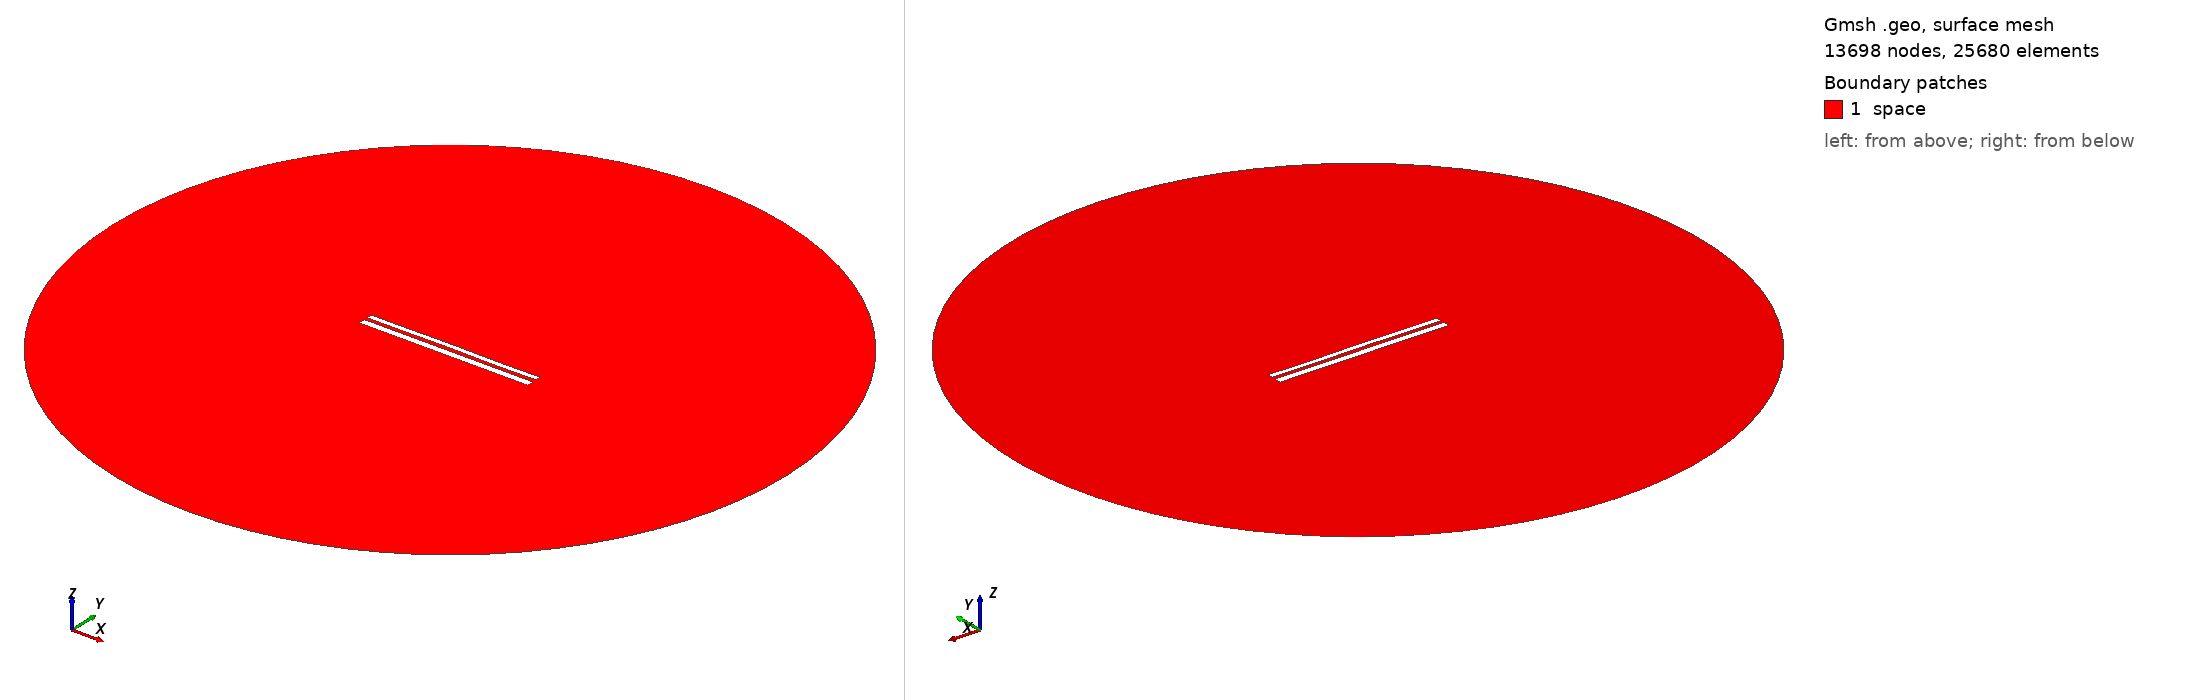

Gmsh geometry script, surface-meshed: 13698 nodes, 25680 surface elements. Boundary patches (legend numbers): 1 space. Left view from above one corner, right view from below the opposite corner. Legend entries are the model's physical surfaces. The drawing asked Gmsh for element sizes between 1% and 20% of the model's largest extent; the script's own settings can give other sizes.

=== 10467.geo (drawn) ===
//---------------------------------------
// Geometry kernel
//---------------------------------------

SetFactory("OpenCASCADE");



//---------------------------------------
// Parameters of the geometry
//---------------------------------------

// Overetch of the upper plate
overetch = 0.375;

// Distance between the plates
distance = 1.75;

// Discretization over the x axis (for the deformation)
nx = 50; 

// Length of the plate
L = 100 - overetch; 

// Number of modes
n = 4; 

// 1st mode coefficient
coeff(1) = 0.07499999999999998;
beta(1) = 0.596864 * 3.1415926535 / L;

// 2nd mode coefficient
coeff(2) = 0.07499999999999998;
beta(2) = 1.49418 * 3.1415926535 / L;

// 3rd mode coefficient
coeff(3) = 0.07499999999999998;
beta(3) = 2.50025 * 3.1415926535 / L;

// 4th mode coefficient
coeff(4) = -0.075;
beta(4) = 3.49999 * 3.1415926535 / L;



//---------------------------------------
// Upper plate (deformed rectangle)
//---------------------------------------

// Coordiantes of the upper plate
xmin = -50;
xmax = 50 - overetch;

// Height of the upper plate
yheight = 4 - 2 * overetch;

// Indexes of the points
UpperID[] = {};
LowerID[] = {};
LeftID[] = {};
RightID[] = {};

// Point index
p = 1;

// Horizontal edges
For i In {1:nx}
    x = xmin + (i-1)*(xmax - xmin)/(nx-1);

    y_bottom = distance / 2 + overetch;
    For j In {1:n}
        C = (Cosh(beta(j)*L) + Cos(beta(j)*L)) / (Sinh(beta(j)*L) + Sin(beta(j)*L));
        y_bottom  = y_bottom + coeff(j) * (Cosh(beta(j)*(x+50)) - Cos(beta(j)*(x+50)) - C * (Sinh(beta(j)*(x+50)) - Sin(beta(j)*(x+50))));
    EndFor

    y_top = y_bottom + yheight;

    Point(p) = {x, y_top, 0, 1.0};
    UpperID[i] = p;
    p = p + 1;

    Point(p) = {x, y_bottom, 0, 1.0};
    LowerID[i] = p;
    p = p + 1;
EndFor

// Create point lists
UpperPts[] = {}; LowerPts[] = {};
For i In {1:nx}
  UpperPts[] += {UpperID[i]};
  LowerPts[] += {LowerID[i]};
EndFor

// Build splines
Spline(1) = {UpperPts[]};
Spline(2) = {LowerPts[]};
Line(3) = {LowerPts[nx-1], UpperPts[nx-1]};
Line(4) = {LowerPts[0], UpperPts[0]};

// Build the plane surface
Curve Loop(1) = {2, 3, -1, -4};
Plane Surface(1) = {1};



//---------------------------------------
// Lower plate (rectangle)
//---------------------------------------

// Vertices
Point(1001) = {-50, -1, 0, 1.0};
Point(1002) = { 50, -1, 0, 1.0};
Point(1003) = { 50,  -5, 0, 1.0};
Point(1004) = {-50,  -5, 0, 1.0};

// Edges
Line(5) = {1001, 1002};
Line(6) = {1002, 1003};
Line(7) = {1003, 1004};
Line(8) = {1004, 1001};

// Plane surface
Line Loop(2) = {5, 6, 7, 8};
Plane Surface(2) = {2}; 



//---------------------------------------
// Outer (fictious) boundary
//---------------------------------------

// Points
Point(1005) = {0, 0, 0};       // Center
Point(1006) = {200, 0, 0};     // Start point
Point(1007) = {0, 200, 0};     // 90 degrees
Point(1008) = {-200, 0, 0};    // 180 degrees
Point(1009) = {0, -200, 0};    // 270 degrees

// Circle arcs (each needs start, center, end)
Circle(9) = {1006, 1005, 1007};
Circle(10) = {1007, 1005, 1008};
Circle(11) = {1008, 1005, 1009};
Circle(12) = {1009, 1005, 1006};

// Plane surface for the entire domain
Curve Loop(3) = {9, 10, 11, 12};
Surface(3) = {3};

// Subtract the plates from the whole domain to obtain the actual domain where we want to solve the equations
BooleanDifference{ Surface{3}; Delete; }{ Surface{1}; Surface{2}; Delete; }




//---------------------------------------
// Transfinite Lines/Curves
//---------------------------------------

// Set the number of points on the boundaries
r = 7;

// Plates
Transfinite Curve {1, 2} = 50*r Using Progression 1;
Transfinite Curve {3, 4} = 2*r Using Progression 1;
Transfinite Line {5, 7} = 50*r Using Progression 1;
Transfinite Line {6, 8} = 2*r Using Progression 1;

// Outer boundary
Transfinite Line {9, 10, 11, 12} = 20 Using Progression 1;



//---------------------------------------
// Physical groups
//---------------------------------------                

// Physical curves (boundaries)
Physical Line("force_segment", 10) = {2};
Physical Line("upper_plate", 11) = {1, 3, 4};
Physical Line("lower_plate", 12) = {5, 6, 7, 8};
Physical Line("boundary", 20) = {9, 10, 11, 12};

// Physical Surfaces
Physical Surface("space", 30) = {3};



//---------------------------------------
// 6. Generate the Mesh
//---------------------------------------

// 2D mesh generation
Mesh 2;
